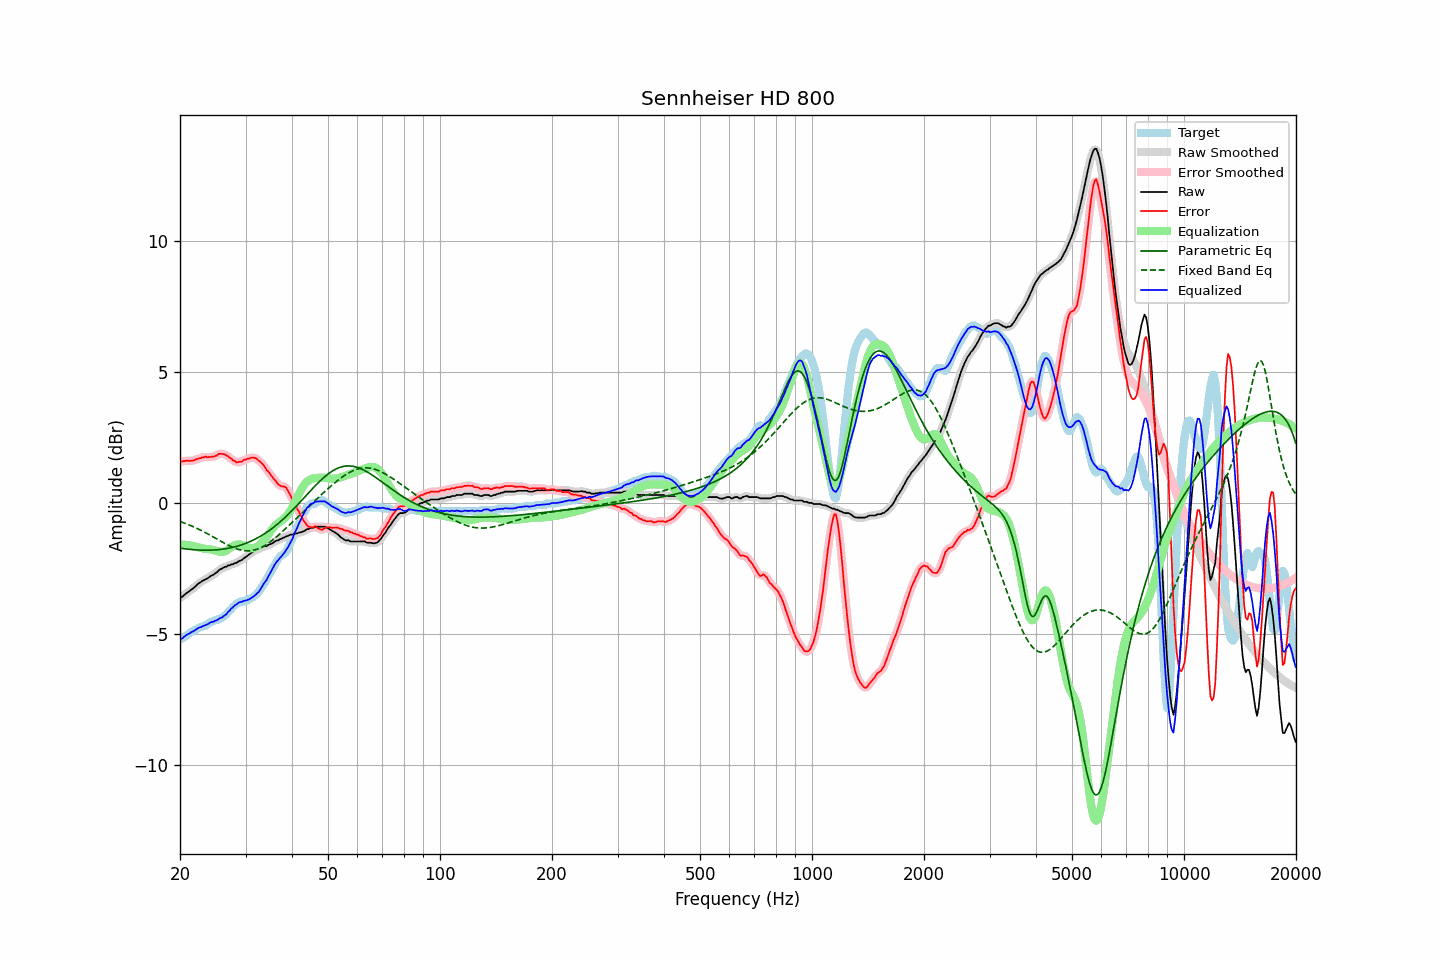

The file beside this chart, header and first rows:
frequency, raw, error, smoothed, error_smoothed, equalization, parametric_eq, fixed_band_eq, equalized_raw, equalized_smoothed, target
20.00, -3.61, 1.57, -3.62, 1.57, -1.59, -1.72, -0.70, -5.20, -5.21, -5.18
20.20, -3.58, 1.59, -3.58, 1.59, -1.59, -1.73, -0.72, -5.17, -5.16, -5.17
20.40, -3.54, 1.60, -3.53, 1.60, -1.59, -1.74, -0.75, -5.13, -5.12, -5.14
20.61, -3.48, 1.60, -3.49, 1.61, -1.59, -1.75, -0.77, -5.08, -5.08, -5.08
20.81, -3.43, 1.62, -3.44, 1.61, -1.60, -1.75, -0.79, -5.03, -5.04, -5.05
21.02, -3.39, 1.61, -3.39, 1.61, -1.60, -1.76, -0.82, -5.00, -5.00, -5.00
21.23, -3.35, 1.61, -3.35, 1.61, -1.61, -1.77, -0.84, -4.97, -4.96, -4.96
21.44, -3.30, 1.61, -3.31, 1.61, -1.62, -1.77, -0.87, -4.93, -4.93, -4.91
21.66, -3.26, 1.62, -3.26, 1.62, -1.63, -1.78, -0.90, -4.90, -4.89, -4.88
21.87, -3.21, 1.63, -3.21, 1.64, -1.65, -1.78, -0.92, -4.86, -4.86, -4.84
22.09, -3.15, 1.67, -3.15, 1.66, -1.66, -1.79, -0.95, -4.82, -4.82, -4.82
22.31, -3.09, 1.68, -3.10, 1.68, -1.68, -1.79, -0.98, -4.77, -4.78, -4.77
22.54, -3.04, 1.71, -3.05, 1.71, -1.70, -1.79, -1.01, -4.75, -4.75, -4.76
22.76, -3.01, 1.71, -3.01, 1.72, -1.72, -1.79, -1.04, -4.73, -4.72, -4.73
22.99, -2.96, 1.75, -2.97, 1.74, -1.73, -1.80, -1.07, -4.70, -4.70, -4.72
23.22, -2.93, 1.74, -2.94, 1.75, -1.74, -1.80, -1.10, -4.68, -4.68, -4.68
23.45, -2.90, 1.77, -2.90, 1.76, -1.75, -1.80, -1.13, -4.65, -4.65, -4.68
23.69, -2.87, 1.74, -2.87, 1.75, -1.75, -1.80, -1.17, -4.63, -4.62, -4.62
23.92, -2.83, 1.75, -2.83, 1.76, -1.76, -1.80, -1.20, -4.59, -4.59, -4.59
24.16, -2.78, 1.75, -2.79, 1.75, -1.77, -1.80, -1.23, -4.55, -4.56, -4.54
24.40, -2.75, 1.77, -2.75, 1.76, -1.78, -1.79, -1.27, -4.53, -4.53, -4.53
24.65, -2.72, 1.76, -2.72, 1.77, -1.79, -1.79, -1.30, -4.52, -4.51, -4.49
24.89, -2.67, 1.80, -2.68, 1.80, -1.81, -1.79, -1.34, -4.49, -4.49, -4.47
25.14, -2.63, 1.82, -2.63, 1.83, -1.83, -1.78, -1.37, -4.46, -4.46, -4.45
25.39, -2.57, 1.88, -2.58, 1.86, -1.85, -1.78, -1.41, -4.42, -4.42, -4.45
25.65, -2.52, 1.88, -2.53, 1.88, -1.86, -1.77, -1.44, -4.38, -4.39, -4.40
25.91, -2.50, 1.88, -2.49, 1.88, -1.86, -1.76, -1.48, -4.37, -4.36, -4.38
26.16, -2.46, 1.87, -2.47, 1.87, -1.86, -1.75, -1.51, -4.32, -4.32, -4.33
26.43, -2.43, 1.85, -2.44, 1.85, -1.84, -1.75, -1.54, -4.27, -4.28, -4.28
26.69, -2.42, 1.81, -2.41, 1.81, -1.81, -1.74, -1.58, -4.23, -4.22, -4.23
26.96, -2.37, 1.78, -2.39, 1.78, -1.77, -1.72, -1.61, -4.14, -4.15, -4.15
27.23, -2.37, 1.72, -2.37, 1.73, -1.72, -1.71, -1.64, -4.10, -4.09, -4.09
27.50, -2.33, 1.69, -2.34, 1.68, -1.68, -1.70, -1.67, -4.01, -4.02, -4.03
27.77, -2.33, 1.62, -2.33, 1.63, -1.64, -1.69, -1.69, -3.97, -3.97, -3.95
28.05, -2.29, 1.61, -2.30, 1.59, -1.61, -1.67, -1.72, -3.90, -3.91, -3.91
28.33, -2.28, 1.55, -2.28, 1.57, -1.59, -1.66, -1.74, -3.87, -3.86, -3.84
28.62, -2.24, 1.55, -2.24, 1.56, -1.58, -1.64, -1.76, -3.82, -3.82, -3.80
28.90, -2.20, 1.58, -2.21, 1.56, -1.58, -1.62, -1.78, -3.78, -3.79, -3.79
29.19, -2.18, 1.57, -2.18, 1.59, -1.59, -1.60, -1.79, -3.77, -3.77, -3.75
29.48, -2.14, 1.61, -2.14, 1.61, -1.61, -1.58, -1.81, -3.75, -3.75, -3.75
29.78, -2.09, 1.66, -2.10, 1.64, -1.63, -1.56, -1.81, -3.73, -3.73, -3.75
30.08, -2.05, 1.65, -2.05, 1.67, -1.66, -1.53, -1.82, -3.71, -3.71, -3.70
30.38, -2.00, 1.70, -2.01, 1.69, -1.69, -1.51, -1.82, -3.69, -3.69, -3.70
30.68, -1.96, 1.69, -1.96, 1.70, -1.71, -1.48, -1.82, -3.67, -3.67, -3.65
30.99, -1.91, 1.72, -1.92, 1.72, -1.72, -1.46, -1.82, -3.63, -3.63, -3.64
31.30, -1.87, 1.73, -1.87, 1.73, -1.72, -1.43, -1.81, -3.60, -3.60, -3.61
31.61, -1.83, 1.72, -1.83, 1.73, -1.72, -1.40, -1.79, -3.55, -3.55, -3.56
31.93, -1.80, 1.72, -1.81, 1.71, -1.70, -1.37, -1.78, -3.50, -3.50, -3.52
32.24, -1.77, 1.68, -1.78, 1.67, -1.67, -1.34, -1.76, -3.44, -3.45, -3.45
32.57, -1.76, 1.61, -1.75, 1.62, -1.62, -1.30, -1.74, -3.39, -3.38, -3.37
32.89, -1.72, 1.57, -1.72, 1.57, -1.57, -1.27, -1.71, -3.29, -3.29, -3.29
33.22, -1.68, 1.51, -1.69, 1.51, -1.50, -1.23, -1.68, -3.19, -3.19, -3.20
33.55, -1.65, 1.45, -1.66, 1.44, -1.43, -1.19, -1.65, -3.09, -3.10, -3.11
33.89, -1.64, 1.36, -1.64, 1.35, -1.36, -1.15, -1.61, -3.00, -3.00, -3.00
34.23, -1.64, 1.25, -1.63, 1.27, -1.28, -1.11, -1.57, -2.92, -2.90, -2.89
34.57, -1.59, 1.20, -1.60, 1.19, -1.19, -1.07, -1.53, -2.79, -2.80, -2.79
34.92, -1.57, 1.11, -1.58, 1.11, -1.11, -1.03, -1.48, -2.68, -2.69, -2.69
35.27, -1.54, 1.03, -1.54, 1.03, -1.02, -0.98, -1.44, -2.57, -2.57, -2.58
35.62, -1.51, 0.94, -1.51, 0.95, -0.94, -0.93, -1.39, -2.46, -2.45, -2.46
35.97, -1.46, 0.89, -1.47, 0.88, -0.87, -0.89, -1.34, -2.34, -2.35, -2.35
... 635 more rows
